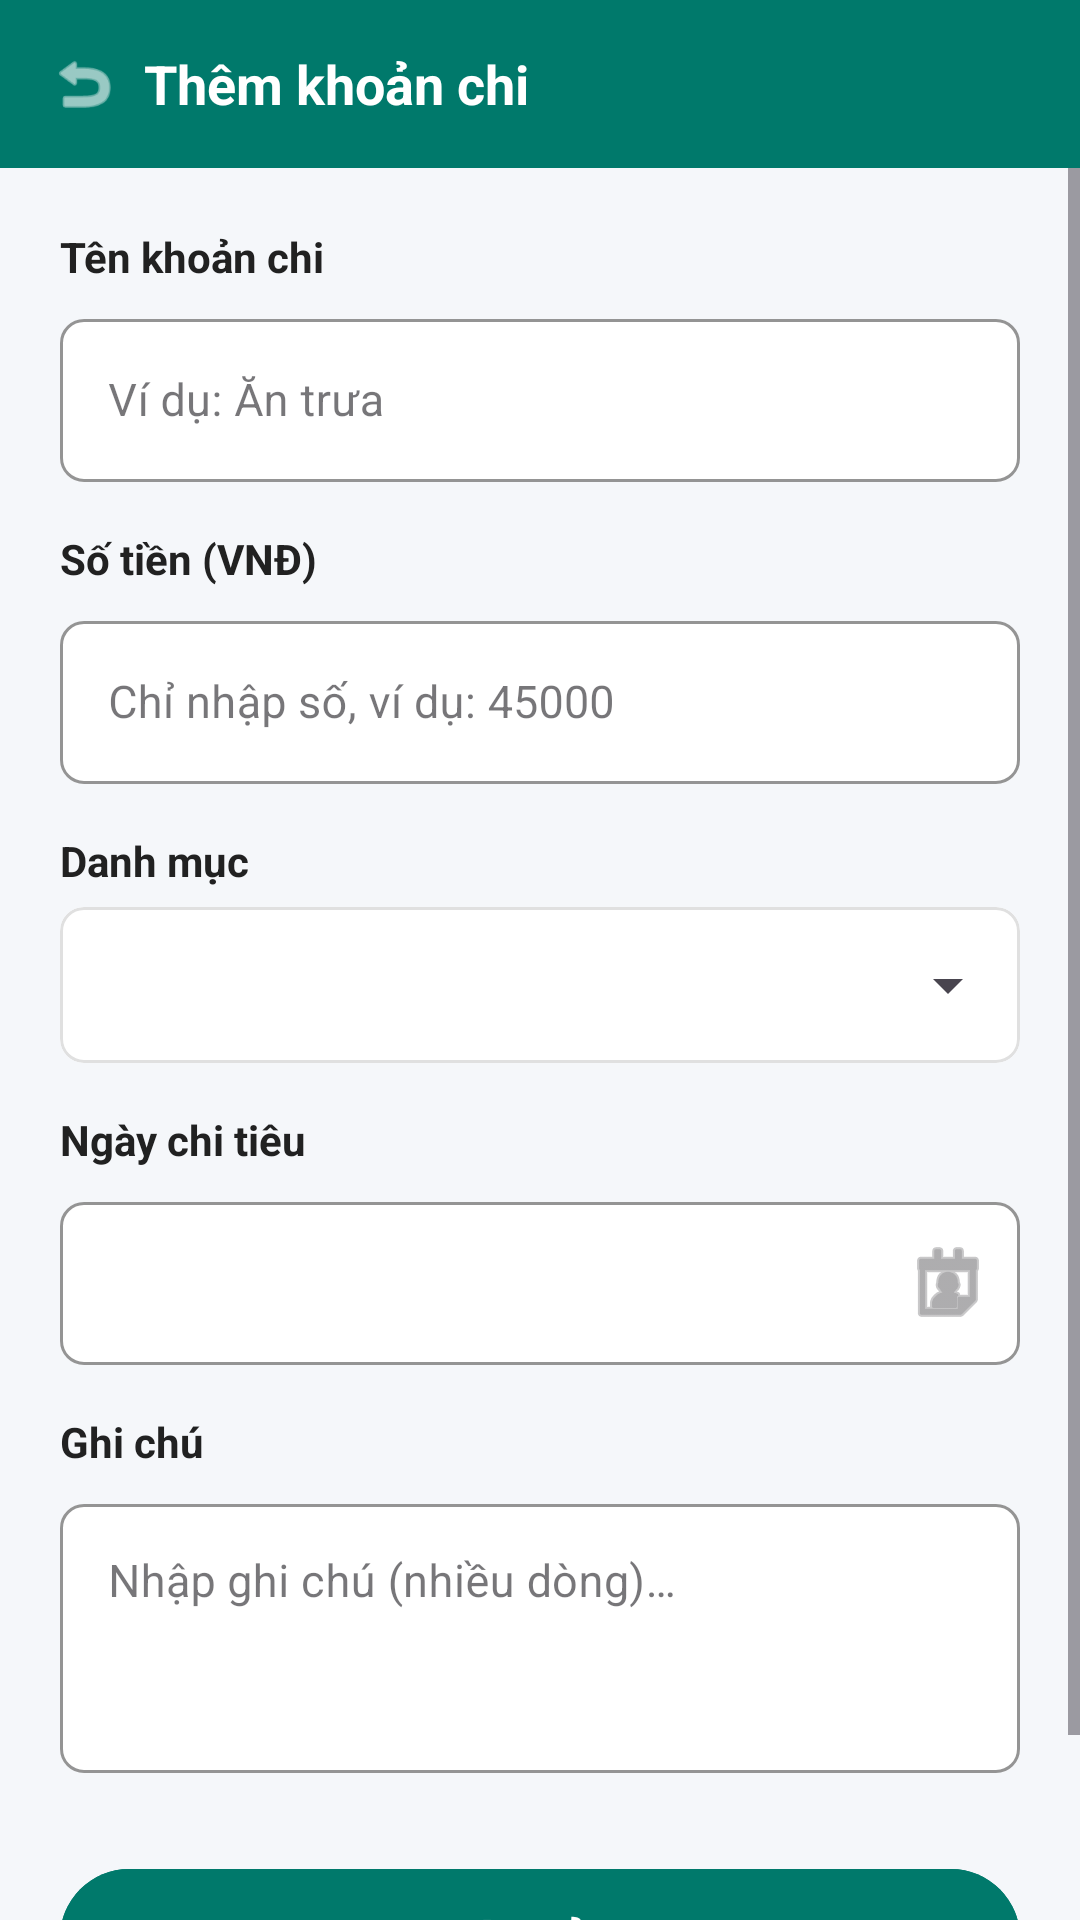

Here is an Android app screen rendered from its layout file. Give the layout XML and the strings, colors and styles it references.
<!-- AndroidManifest.xml: application theme Theme.BaitapTH -->
<!-- res/layout/activity_add_expense.xml -->
<?xml version="1.0" encoding="utf-8"?>
<LinearLayout xmlns:android="http://schemas.android.com/apk/res/android"
    xmlns:app="http://schemas.android.com/apk/res-auto"
    android:id="@+id/add_expense_root"
    android:layout_width="match_parent"
    android:layout_height="match_parent"
    android:background="@color/background_gray"
    android:orientation="vertical">

    
    <RelativeLayout
        android:layout_width="match_parent"
        android:layout_height="56dp"
        android:background="@color/primary_teal"
        android:paddingHorizontal="8dp">

        <ImageView
            android:id="@+id/btnBackHeader"
            android:layout_width="40dp"
            android:layout_height="40dp"
            android:layout_centerVertical="true"
            android:background="?attr/selectableItemBackgroundBorderless"
            android:clickable="true"
            android:focusable="true"
            android:contentDescription="@string/btn_back"
            android:padding="8dp"
            android:src="@android:drawable/ic_menu_revert"
            app:tint="@color/white" />

        <TextView
            android:layout_width="wrap_content"
            android:layout_height="wrap_content"
            android:layout_centerVertical="true"
            android:layout_toEndOf="@id/btnBackHeader"
            android:text="@string/title_add_expense"
            android:textColor="@color/white"
            android:textSize="18sp"
            android:textStyle="bold" />

    </RelativeLayout>

    <ScrollView
        android:layout_width="match_parent"
        android:layout_height="0dp"
        android:layout_weight="1"
        android:fillViewport="true">

        <LinearLayout
            android:layout_width="match_parent"
            android:layout_height="wrap_content"
            android:orientation="vertical"
            android:padding="20dp">

            
            <TextView
                android:layout_width="wrap_content"
                android:layout_height="wrap_content"
                android:text="@string/label_expense_title"
                android:textColor="@color/text_dark"
                android:textSize="14sp"
                android:textStyle="bold" />

            <com.google.android.material.textfield.TextInputLayout
                style="@style/Widget.MaterialComponents.TextInputLayout.OutlinedBox"
                android:layout_width="match_parent"
                android:layout_height="wrap_content"
                android:layout_marginTop="6dp"
                app:boxBackgroundColor="@color/white"
                app:boxCornerRadiusBottomEnd="8dp"
                app:boxCornerRadiusBottomStart="8dp"
                app:boxCornerRadiusTopEnd="8dp"
                app:boxCornerRadiusTopStart="8dp"
                app:boxStrokeColor="@color/primary_teal">

                <com.google.android.material.textfield.TextInputEditText
                    android:id="@+id/etAddTitle"
                    android:layout_width="match_parent"
                    android:layout_height="wrap_content"
                    android:hint="@string/hint_expense_title"
                    android:inputType="textCapWords"
                    android:textSize="15sp" />
            </com.google.android.material.textfield.TextInputLayout>

            
            <TextView
                android:layout_width="wrap_content"
                android:layout_height="wrap_content"
                android:layout_marginTop="16dp"
                android:text="@string/label_expense_amount"
                android:textColor="@color/text_dark"
                android:textSize="14sp"
                android:textStyle="bold" />

            <com.google.android.material.textfield.TextInputLayout
                style="@style/Widget.MaterialComponents.TextInputLayout.OutlinedBox"
                android:layout_width="match_parent"
                android:layout_height="wrap_content"
                android:layout_marginTop="6dp"
                app:boxBackgroundColor="@color/white"
                app:boxCornerRadiusBottomEnd="8dp"
                app:boxCornerRadiusBottomStart="8dp"
                app:boxCornerRadiusTopEnd="8dp"
                app:boxCornerRadiusTopStart="8dp"
                app:boxStrokeColor="@color/primary_teal">

                <com.google.android.material.textfield.TextInputEditText
                    android:id="@+id/etAddAmount"
                    android:layout_width="match_parent"
                    android:layout_height="wrap_content"
                    android:hint="@string/hint_expense_amount"
                    android:inputType="number"
                    android:textSize="15sp" />
            </com.google.android.material.textfield.TextInputLayout>

            
            <TextView
                android:layout_width="wrap_content"
                android:layout_height="wrap_content"
                android:layout_marginTop="16dp"
                android:text="@string/label_category"
                android:textColor="@color/text_dark"
                android:textSize="14sp"
                android:textStyle="bold" />

            <com.google.android.material.card.MaterialCardView
                android:layout_width="match_parent"
                android:layout_height="52dp"
                android:layout_marginTop="6dp"
                app:cardBackgroundColor="@color/white"
                app:cardCornerRadius="8dp"
                app:cardElevation="0dp"
                app:strokeColor="@color/card_stroke"
                app:strokeWidth="1dp">

                <Spinner
                    android:id="@+id/spAddCategory"
                    android:layout_width="match_parent"
                    android:layout_height="match_parent"
                    android:paddingHorizontal="12dp" />

            </com.google.android.material.card.MaterialCardView>

            
            <TextView
                android:layout_width="wrap_content"
                android:layout_height="wrap_content"
                android:layout_marginTop="16dp"
                android:text="@string/label_expense_date"
                android:textColor="@color/text_dark"
                android:textSize="14sp"
                android:textStyle="bold" />

            <com.google.android.material.textfield.TextInputLayout
                style="@style/Widget.MaterialComponents.TextInputLayout.OutlinedBox"
                android:layout_width="match_parent"
                android:layout_height="wrap_content"
                android:layout_marginTop="6dp"
                app:boxBackgroundColor="@color/white"
                app:boxCornerRadiusBottomEnd="8dp"
                app:boxCornerRadiusBottomStart="8dp"
                app:boxCornerRadiusTopEnd="8dp"
                app:boxCornerRadiusTopStart="8dp"
                app:boxStrokeColor="@color/primary_teal"
                app:endIconDrawable="@android:drawable/ic_menu_my_calendar"
                app:endIconMode="custom">

                <com.google.android.material.textfield.TextInputEditText
                    android:id="@+id/etAddDate"
                    android:layout_width="match_parent"
                    android:layout_height="wrap_content"
                    android:focusable="true"
                    android:clickable="true"
                    android:inputType="none"
                    android:textSize="15sp" />
            </com.google.android.material.textfield.TextInputLayout>

            
            <TextView
                android:layout_width="wrap_content"
                android:layout_height="wrap_content"
                android:layout_marginTop="16dp"
                android:text="@string/label_note"
                android:textColor="@color/text_dark"
                android:textSize="14sp"
                android:textStyle="bold" />

            <com.google.android.material.textfield.TextInputLayout
                style="@style/Widget.MaterialComponents.TextInputLayout.OutlinedBox"
                android:layout_width="match_parent"
                android:layout_height="wrap_content"
                android:layout_marginTop="6dp"
                app:boxBackgroundColor="@color/white"
                app:boxCornerRadiusBottomEnd="8dp"
                app:boxCornerRadiusBottomStart="8dp"
                app:boxCornerRadiusTopEnd="8dp"
                app:boxCornerRadiusTopStart="8dp"
                app:boxStrokeColor="@color/primary_teal">

                <com.google.android.material.textfield.TextInputEditText
                    android:id="@+id/etAddNote"
                    android:layout_width="match_parent"
                    android:layout_height="wrap_content"
                    android:gravity="top|start"
                    android:hint="@string/hint_note"
                    android:inputType="textMultiLine"
                    android:minLines="3"
                    android:textSize="15sp" />
            </com.google.android.material.textfield.TextInputLayout>

            <com.google.android.material.button.MaterialButton
                android:id="@+id/btnSaveExpense"
                android:layout_width="match_parent"
                android:layout_height="54dp"
                android:layout_marginTop="28dp"
                android:layout_marginBottom="16dp"
                android:backgroundTint="@color/primary_teal"
                android:text="@string/btn_save_expense"
                android:textAllCaps="false"
                android:textSize="16sp"
                android:textStyle="bold"
                app:cornerRadius="27dp" />

        </LinearLayout>

    </ScrollView>

</LinearLayout>
<!-- resources referenced by this layout -->
<resources>
  <color name="background_gray">#F5F7FA</color>
  <color name="card_stroke">#E0E0E0</color>
  <color name="primary_teal">#00796B</color>
  <color name="text_dark">#212121</color>
  <color name="white">#FFFFFFFF</color>
  <string name="btn_back">Quay lại</string>
  <string name="btn_save_expense">Lưu khoản chi</string>
  <string name="hint_expense_amount">Chỉ nhập số, ví dụ: 45000</string>
  <string name="hint_expense_title">Ví dụ: Ăn trưa</string>
  <string name="hint_note">Nhập ghi chú (nhiều dòng)…</string>
  <string name="label_category">Danh mục</string>
  <string name="label_expense_amount">Số tiền (VNĐ)</string>
  <string name="label_expense_date">Ngày chi tiêu</string>
  <string name="label_expense_title">Tên khoản chi</string>
  <string name="label_note">Ghi chú</string>
  <string name="title_add_expense">Thêm khoản chi</string>
  <style name="Theme.BaitapTH" parent="Base.Theme.BaitapTH" />
  <style name="Base.Theme.BaitapTH" parent="Theme.Material3.DayNight.NoActionBar">
          <item name="colorPrimary">@color/primary_teal</item>
          <item name="colorPrimaryVariant">@color/primary_teal_dark</item>
          <item name="colorOnPrimary">@color/white</item>
          <item name="android:statusBarColor">@color/primary_teal</item>
          <item name="android:windowBackground">@color/background_gray</item>
      </style>
  <color name="primary_teal_dark">#004D40</color>
</resources>
